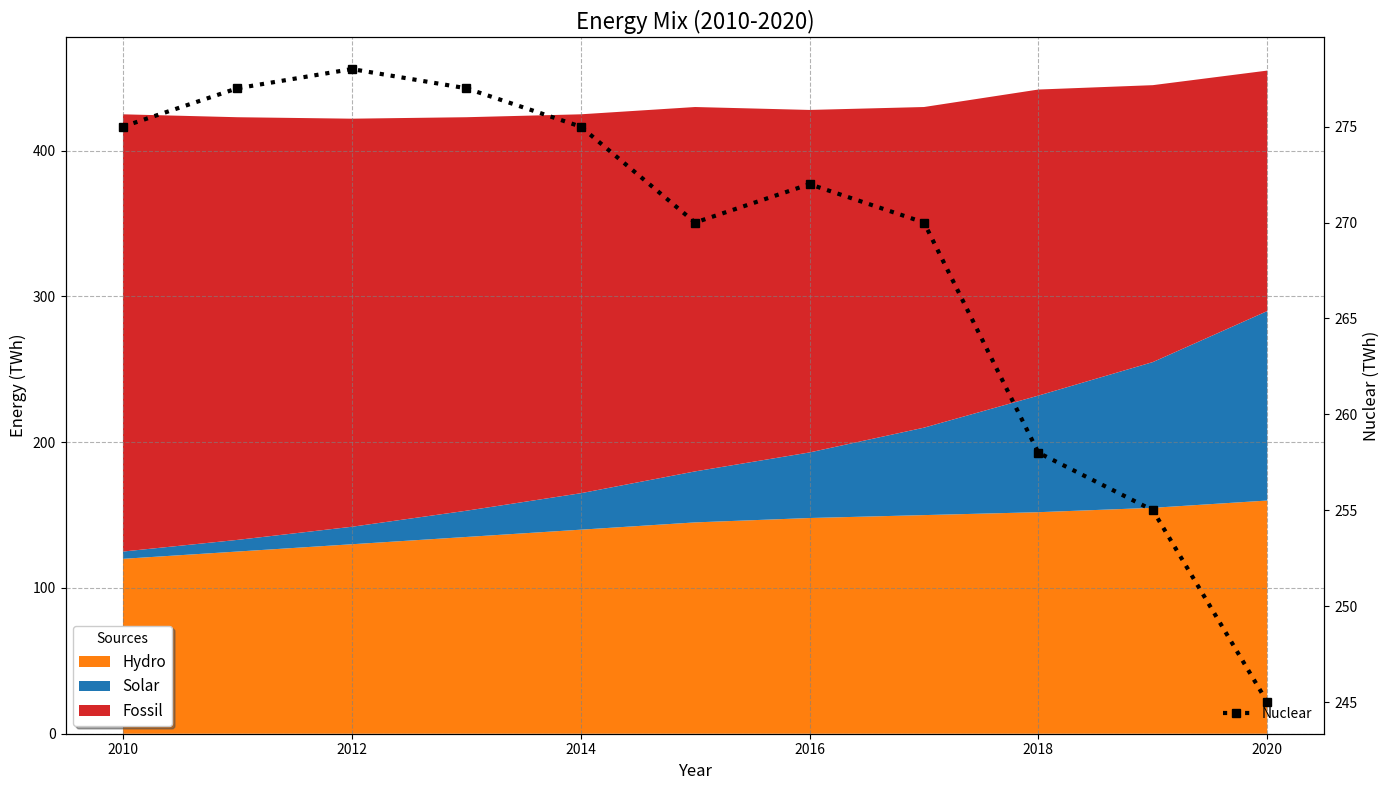

Here is the Python script that generated this plot:
import matplotlib.pyplot as plt
import numpy as np

years = np.arange(2010, 2021)

hydro = np.array([120, 125, 130, 135, 140, 145, 148, 150, 152, 155, 160])
solar = np.array([5, 8, 12, 18, 25, 35, 45, 60, 80, 100, 130])
fossil = np.array([300, 290, 280, 270, 260, 250, 235, 220, 210, 190, 165])
nuclear = 700 - (hydro + solar + fossil)

fig, ax1 = plt.subplots(figsize=(14, 8))

colors = ['#ff7f0e', '#1f77b4', '#d62728']
ax1.stackplot(years, hydro, solar, fossil, 
              labels=['Hydro', 'Solar', 'Fossil'], colors=colors)
ax1.set_xlabel('Year', fontsize=12)
ax1.set_ylabel('Energy (TWh)', fontsize=12)
ax1.set_title('Energy Mix (2010-2020)', fontsize=16)

ax1.grid(alpha=0.6, linestyle='--', color='grey')

ax1.legend(loc='lower left', title='Sources', fontsize=11, frameon=True, shadow=True)

ax2 = ax1.twinx()
ax2.plot(years, nuclear, color='black', marker='s', linestyle=':', linewidth=3, label='Nuclear')
ax2.set_ylabel('Nuclear (TWh)', fontsize=12, color='black')
ax2.tick_params(axis='y', labelcolor='black')
ax2.legend(loc='lower right', fontsize=10, frameon=False)

plt.tight_layout()
plt.show()
